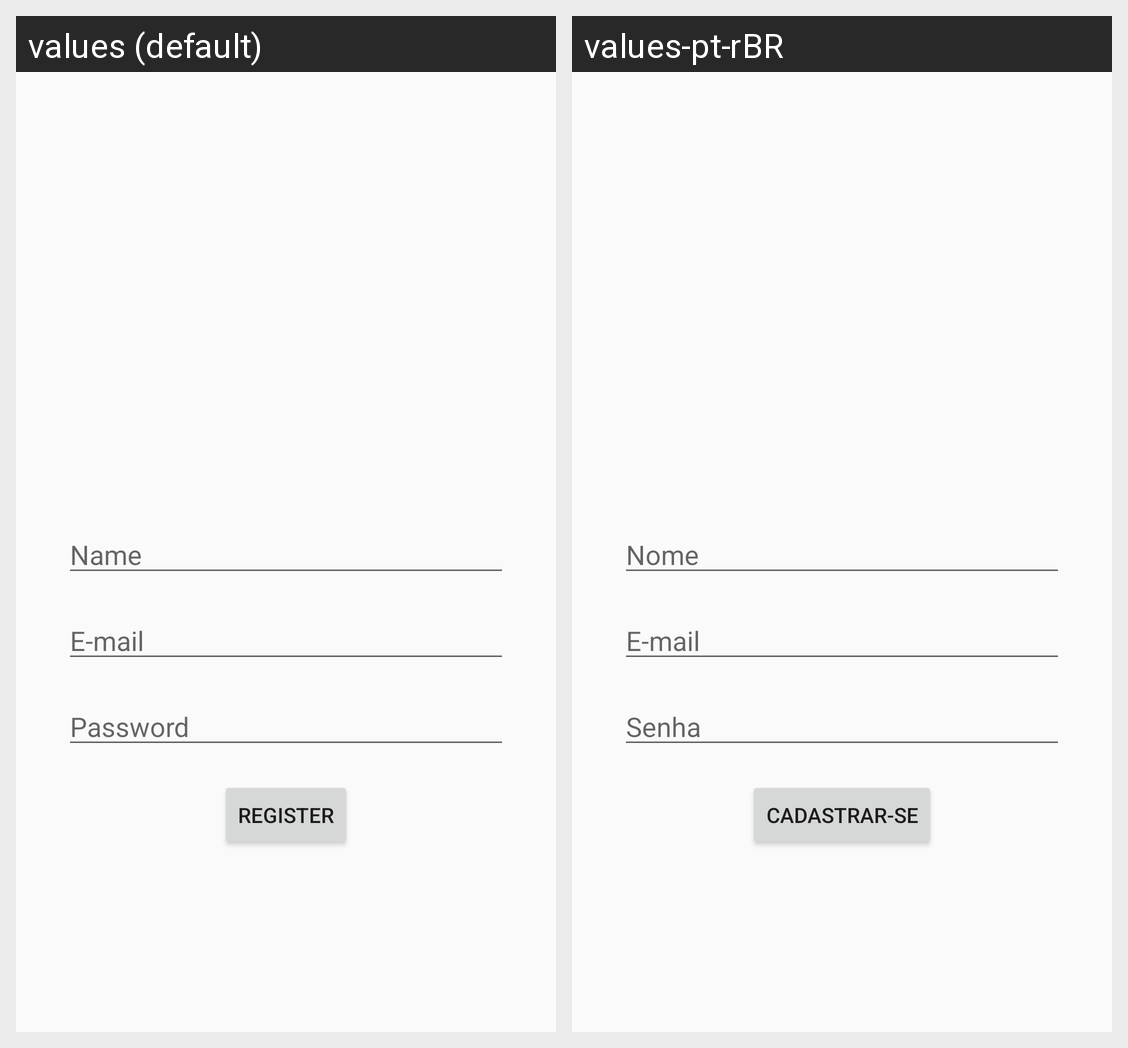

Strings drawn on this Android screen and how each of the app's shown locales translates them:
Android screen res/layout/activity_signup.xml rendered under 2 locales, left to right: values (default), values-pt-rBR. Device: Nexus 5 (rendered at 1080×1920; each locale shown at half size, 540×960, under a caption strip naming it); theme AppTheme.NoActionBar.
Strings drawn on this screen, with the default value and each locale's value (text and hints the layout hard-codes, and strings that could not be matched under every locale, appear in the picture but are not listed):

hint_name
  values: Name
  values-pt-rBR: Nome

hint_email
  values: E-mail
  values-pt-rBR: E-mail

hint_password
  values: Password
  values-pt-rBR: Senha

register
  values: Register
  values-pt-rBR: Cadastrar-se
